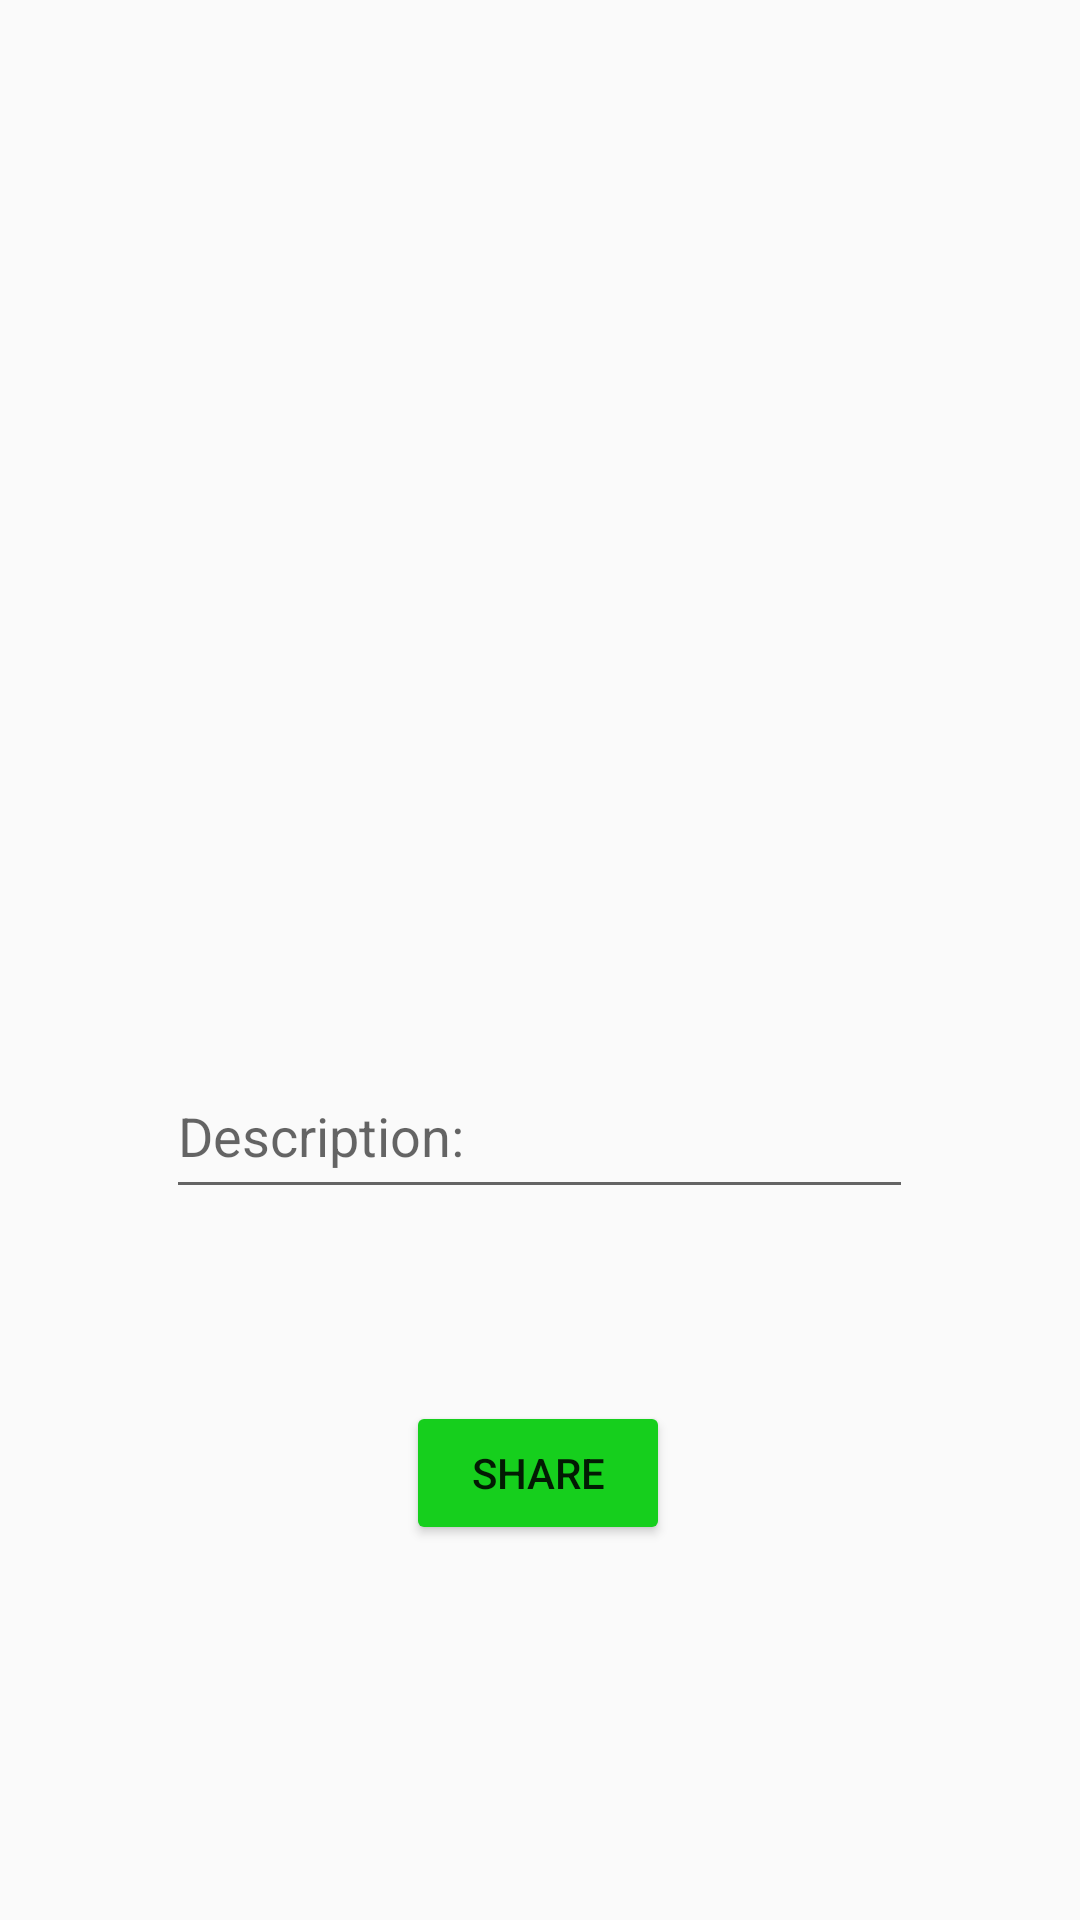

The Android layout XML behind this screen, and the referenced resources:
<!-- AndroidManifest.xml: application theme Theme.PhotoSharingApp -->
<!-- res/layout/activity_share_photo.xml -->
<?xml version="1.0" encoding="utf-8"?>
<androidx.constraintlayout.widget.ConstraintLayout xmlns:android="http://schemas.android.com/apk/res/android"
    xmlns:app="http://schemas.android.com/apk/res-auto"
    xmlns:tools="http://schemas.android.com/tools"
    android:layout_width="match_parent"
    android:layout_height="match_parent"
    tools:context=".SharePhotoActivity"
    >


    <ImageView
        android:id="@+id/imageView"
        android:layout_width="319dp"
        android:layout_height="279dp"
        android:layout_marginTop="16dp"
        android:onClick="selectImage"
        app:layout_constraintEnd_toEndOf="parent"
        app:layout_constraintHorizontal_bias="0.496"
        app:layout_constraintStart_toStartOf="parent"
        app:layout_constraintTop_toTopOf="parent"
        app:srcCompat="@drawable/select" />

    <EditText
        android:id="@+id/descriptionText"
        android:layout_width="249dp"
        android:layout_height="52dp"
        android:layout_marginTop="56dp"
        android:ems="10"
        android:inputType="text"
        android:hint="Description: "
        app:layout_constraintEnd_toEndOf="parent"
        app:layout_constraintHorizontal_bias="0.497"
        app:layout_constraintStart_toStartOf="parent"
        app:layout_constraintTop_toBottomOf="@+id/imageView" />

    <Button
        android:onClick="share"
        android:backgroundTint="#16CF1D"
        android:id="@+id/button"
        android:layout_width="wrap_content"
        android:layout_height="wrap_content"
        android:layout_marginTop="64dp"
        android:text="Share"
        app:layout_constraintEnd_toEndOf="parent"
        app:layout_constraintHorizontal_bias="0.498"
        app:layout_constraintStart_toStartOf="parent"
        app:layout_constraintTop_toBottomOf="@+id/descriptionText" />
</androidx.constraintlayout.widget.ConstraintLayout>
<!-- resources referenced by this layout -->
<resources>
  <style name="Theme.PhotoSharingApp" parent="Base.Theme.PhotoSharingApp" />
  <style name="Base.Theme.PhotoSharingApp" parent="Theme.AppCompat.DayNight.DarkActionBar">
          
          
      </style>
</resources>
